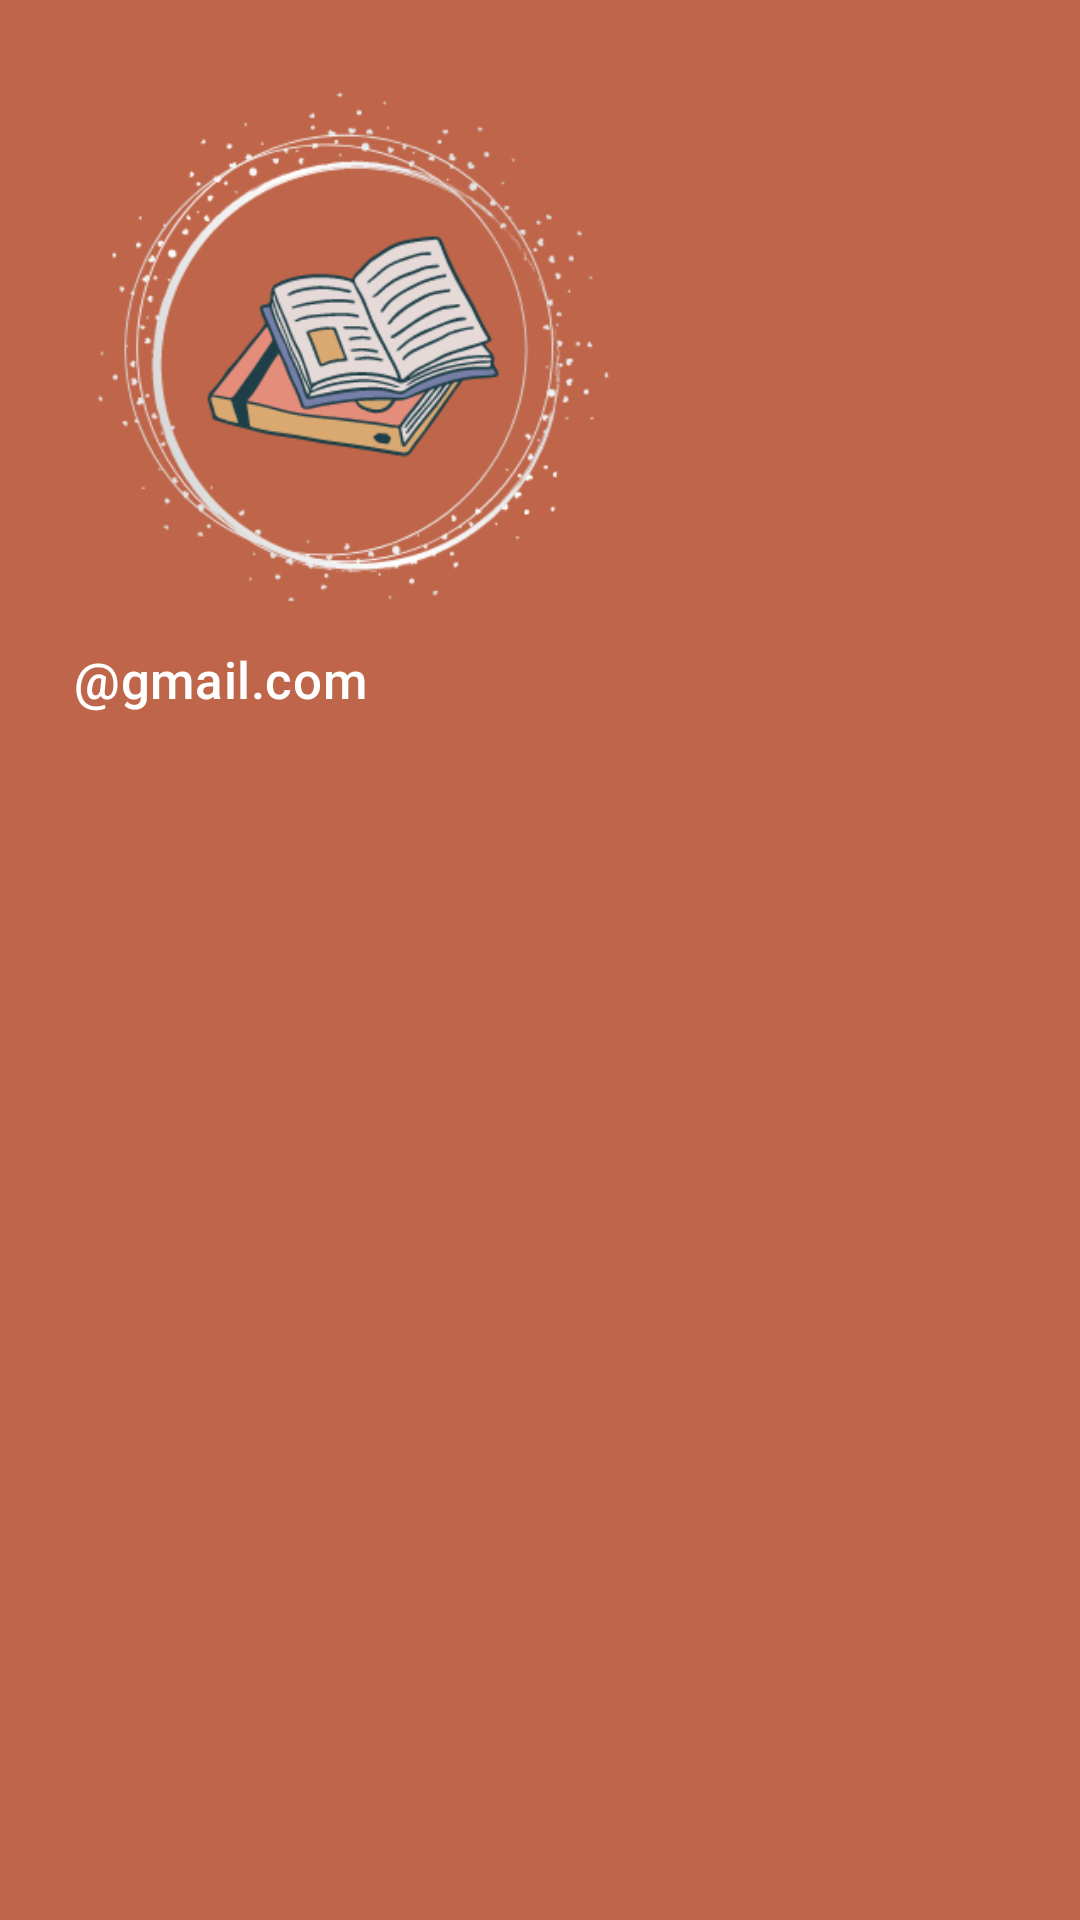

Here is an Android app screen rendered from its layout file. Give the layout XML and the strings, colors and styles it references.
<!-- AndroidManifest.xml: application theme Theme.MaterialComponents.Light.NoActionBar -->
<!-- res/layout/header_menu.xml -->
<?xml version="1.0" encoding="utf-8"?>
<LinearLayout xmlns:android="http://schemas.android.com/apk/res/android"
    android:layout_width="match_parent"
    android:layout_height="255dp"
    android:paddingTop="15dp"
    android:orientation="vertical"
    android:background="@color/main">

    <ImageView
        android:layout_width="200dp"
        android:layout_height="200dp"
        android:layout_marginLeft="20dp"
        android:src="@drawable/logo"/>

    <LinearLayout
        android:layout_width="wrap_content"
        android:layout_height="wrap_content"
        android:orientation="horizontal"
        android:paddingLeft="20dp">

        <ImageView
            android:layout_width="wrap_content"
            android:layout_height="wrap_content"
            android:src="@drawable/ic_account"/>

        <TextView
            android:id="@+id/info"
            android:layout_width="wrap_content"
            android:layout_height="wrap_content"
            android:text=" @gmail.com"
            android:textColor="@color/white"
            android:textSize="17sp"
            style="@style/TextAppearance.MaterialComponents.Headline6"/>

    </LinearLayout>



</LinearLayout>
<!-- resources referenced by this layout -->
<resources>
  <color name="main">#BF664A</color>
  <color name="white">#FFFFFFFF</color>
  <!-- drawable logo: png bitmap (drawable, 39624 bytes) -->
</resources>
